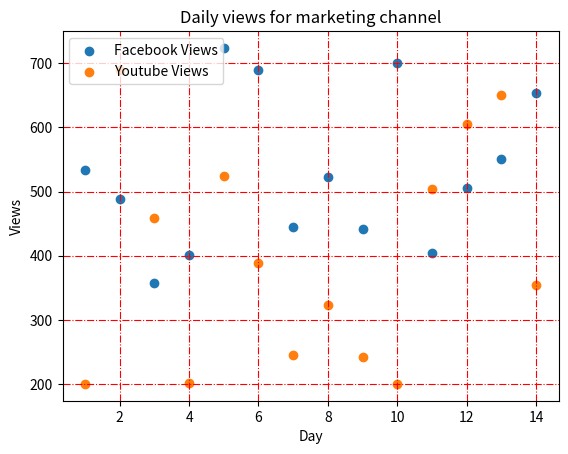

Python code for this plot:
import matplotlib.pyplot as plt
fb_views = [534,489,358,401,724,689,445,523,442,700,404,505,550,654]
yt_views = [200,689,458,201,524,389,245,323,242,200,504,605,650,354]

days = range(1,15)

plt.scatter(days, fb_views, 
         label = 'Facebook Views'
         )
plt.scatter(days, yt_views,
         label = 'Youtube Views'
         )

plt.xlabel('Day')
plt.ylabel('Views')
plt.grid(True,
         color='r',
         linestyle='-.'
         )
plt.title('Daily views for marketing channel')
plt.legend(loc = 'upper left')

plt.show()